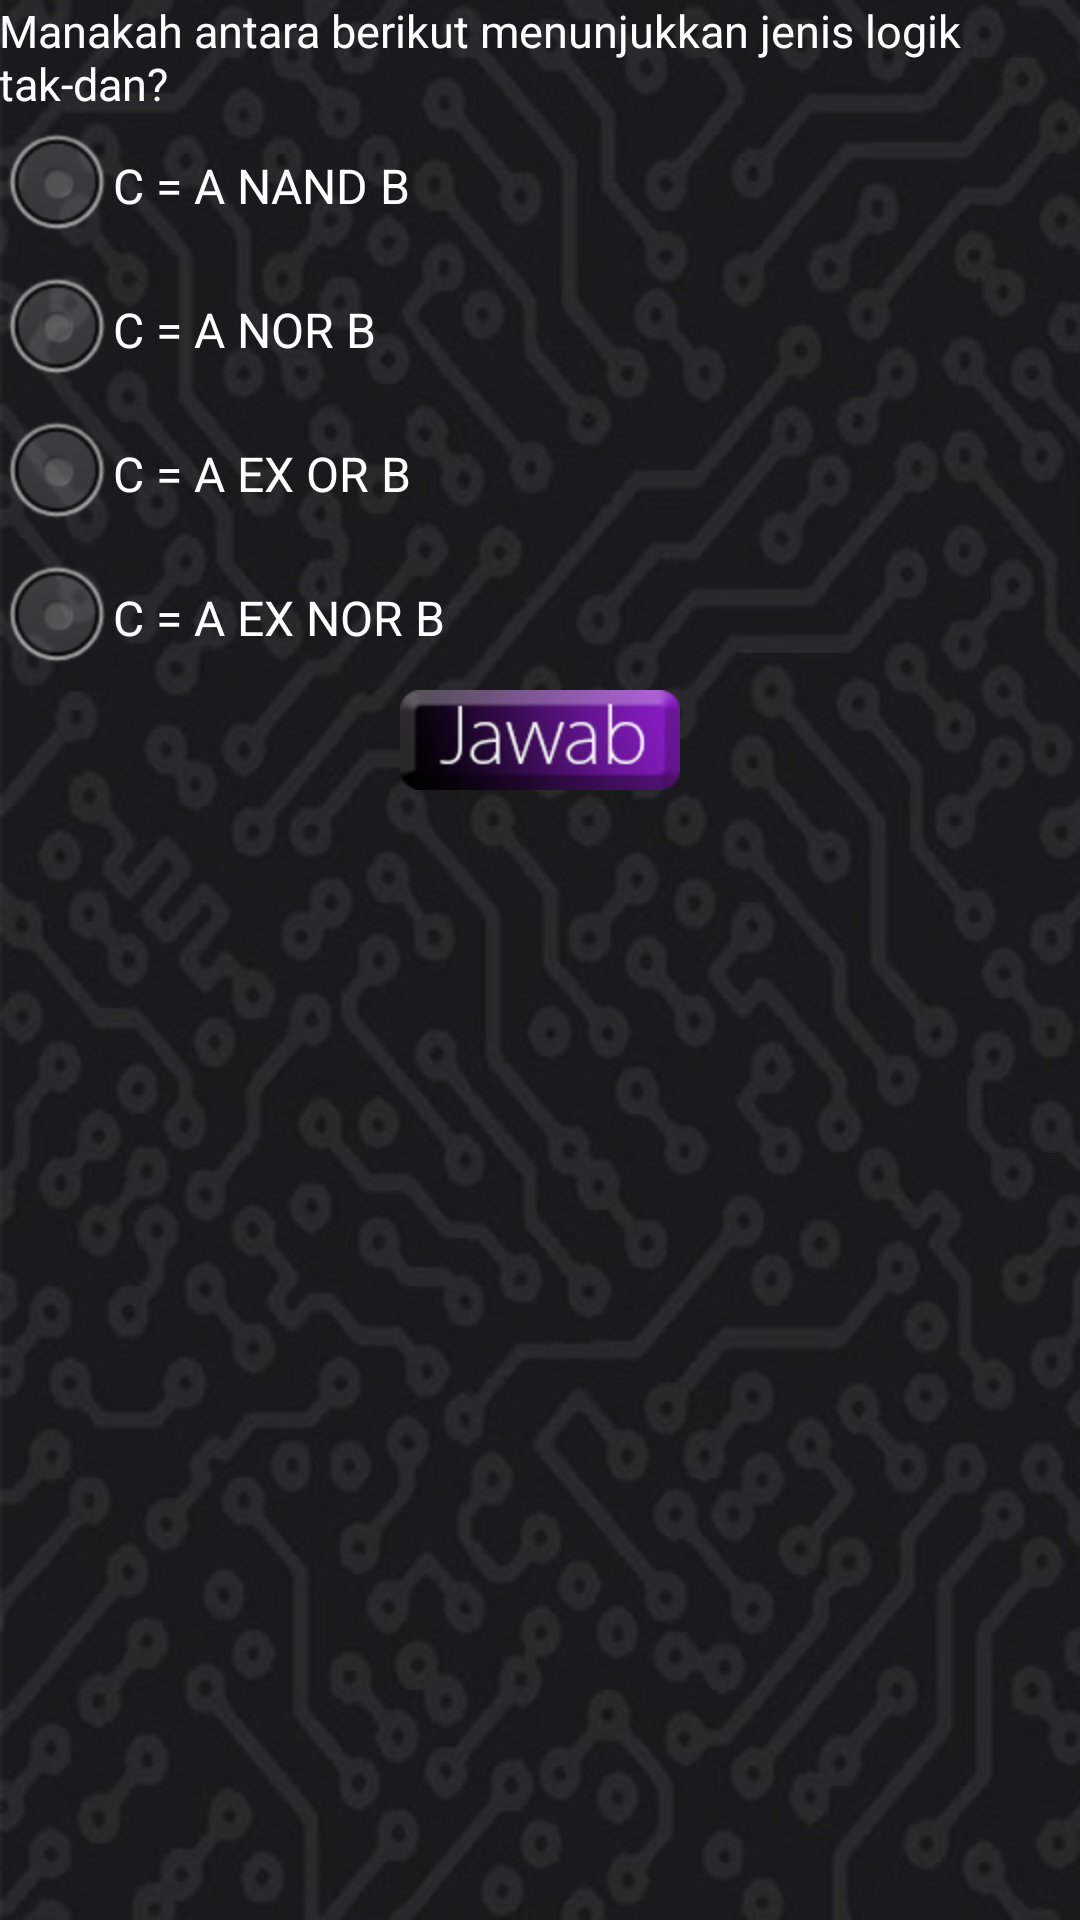

Android layout source for this screen:
<!-- AndroidManifest.xml: application theme AppTheme -->
<!-- res/layout/soal2.xml -->
<LinearLayout xmlns:android="http://schemas.android.com/apk/res/android"
    xmlns:tools="http://schemas.android.com/tools"
    android:id="@+id/LinearLayout1"
    style="@style/Heru"
    android:layout_width="match_parent"
    android:layout_height="match_parent"
    android:background="@drawable/bgkuiz"
    android:gravity="top|left"
    android:orientation="vertical"
    android:paddingBottom="@dimen/activity_vertical_margin"
    android:paddingLeft="@dimen/activity_horizontal_margin"
    android:paddingRight="@dimen/activity_horizontal_margin"
    android:paddingTop="@dimen/activity_vertical_margin"
    tools:context=".Soal2" >

    <ScrollView
        android:id="@+id/scrollView1"
        android:layout_width="match_parent"
        android:layout_height="wrap_content" >

        <LinearLayout
            android:layout_width="match_parent"
            android:layout_height="match_parent"
            android:orientation="vertical" >

		    <TextView
		        android:id="@+id/soal"
		        android:textColor="#FFFFFF"
		        android:layout_width="wrap_content"
		        android:layout_height="wrap_content"
		        android:text="@string/soal_soal2"
		        android:textAppearance="@style/Heru.Center" />
		
		    <RadioGroup
		        android:id="@+id/opsi"
		        android:layout_width="match_parent"
		        android:layout_height="wrap_content"
		        android:clickable="true" >
		
		        <RadioButton
		            android:id="@+id/opsi1"
		            android:textColor="#FFFFFF"
		            android:layout_width="wrap_content"
		            android:layout_height="wrap_content"
		            android:checked="false"
		            android:text="@string/opsi_soal2_1" />
		
		        <RadioButton
		            android:id="@+id/opsi2"
		            android:textColor="#FFFFFF"
		            android:layout_width="wrap_content"
		            android:layout_height="wrap_content"
		            android:text="@string/opsi_soal2_2" />
		
		        <RadioButton
		            android:id="@+id/opsi3"
		            android:textColor="#FFFFFF"
		            android:layout_width="wrap_content"
		            android:layout_height="wrap_content"
		            android:text="@string/opsi_soal2_3" />
		        
		        <RadioButton
		            android:id="@+id/opsi4"
		            android:textColor="#FFFFFF"
		            android:layout_width="wrap_content"
		            android:layout_height="wrap_content"
		            android:text="@string/opsi_soal2_4" />
		    </RadioGroup>
		
		    <ImageButton
		        android:id="@+id/jawab"
		        android:layout_width="wrap_content"
		        android:layout_height="wrap_content"
		        android:layout_gravity="center_horizontal"
		        android:background="@drawable/jawabsoalan"
		        android:gravity="center_vertical|center_horizontal"
		        android:textSize="15sp" />
		    
        </LinearLayout>
    </ScrollView> 
</LinearLayout>
<!-- resources referenced by this layout -->
<resources>
  <!-- drawable bgkuiz: jpg bitmap (drawable-hdpi, 125633 bytes) -->
  <!-- drawable jawabsoalan (drawable-hdpi) -->
  <?xml version="1.0" encoding="utf-8"?>
  <selector xmlns:android="http://schemas.android.com/apk/res/android">
      <item android:drawable="@drawable/jawab"
            android:state_pressed="true" />
     
      <item android:drawable="@drawable/jawab1" />
  </selector>
  <string name="opsi_soal2_1">C = A NAND B</string>
  <string name="opsi_soal2_2">C = A NOR B</string>
  <string name="opsi_soal2_3">C = A EX OR B</string>
  <string name="opsi_soal2_4">C = A EX NOR B</string>
  <string name="soal_soal2">Manakah antara berikut menunjukkan jenis logik tak-dan?</string>
  <style name="Heru" parent="@android:style/TextAppearance">
  	    <item name="android:background">#000000</item>
  	    <item name="android:textColor">#ffffff</item>
  	    <item name="android:textSize">15sp</item>
  	</style>
  <style name="Heru.Center">
  	    <item name="android:gravity">center</item>
  	</style>
  <style name="AppTheme" parent="AppBaseTheme">
          
      </style>
  <!-- drawable jawab: png bitmap (drawable-hdpi, 7960 bytes) -->
  <!-- drawable jawab1: png bitmap (drawable-hdpi, 9220 bytes) -->
  <style name="AppBaseTheme" parent="android:Theme.Light">
          
      </style>
</resources>
